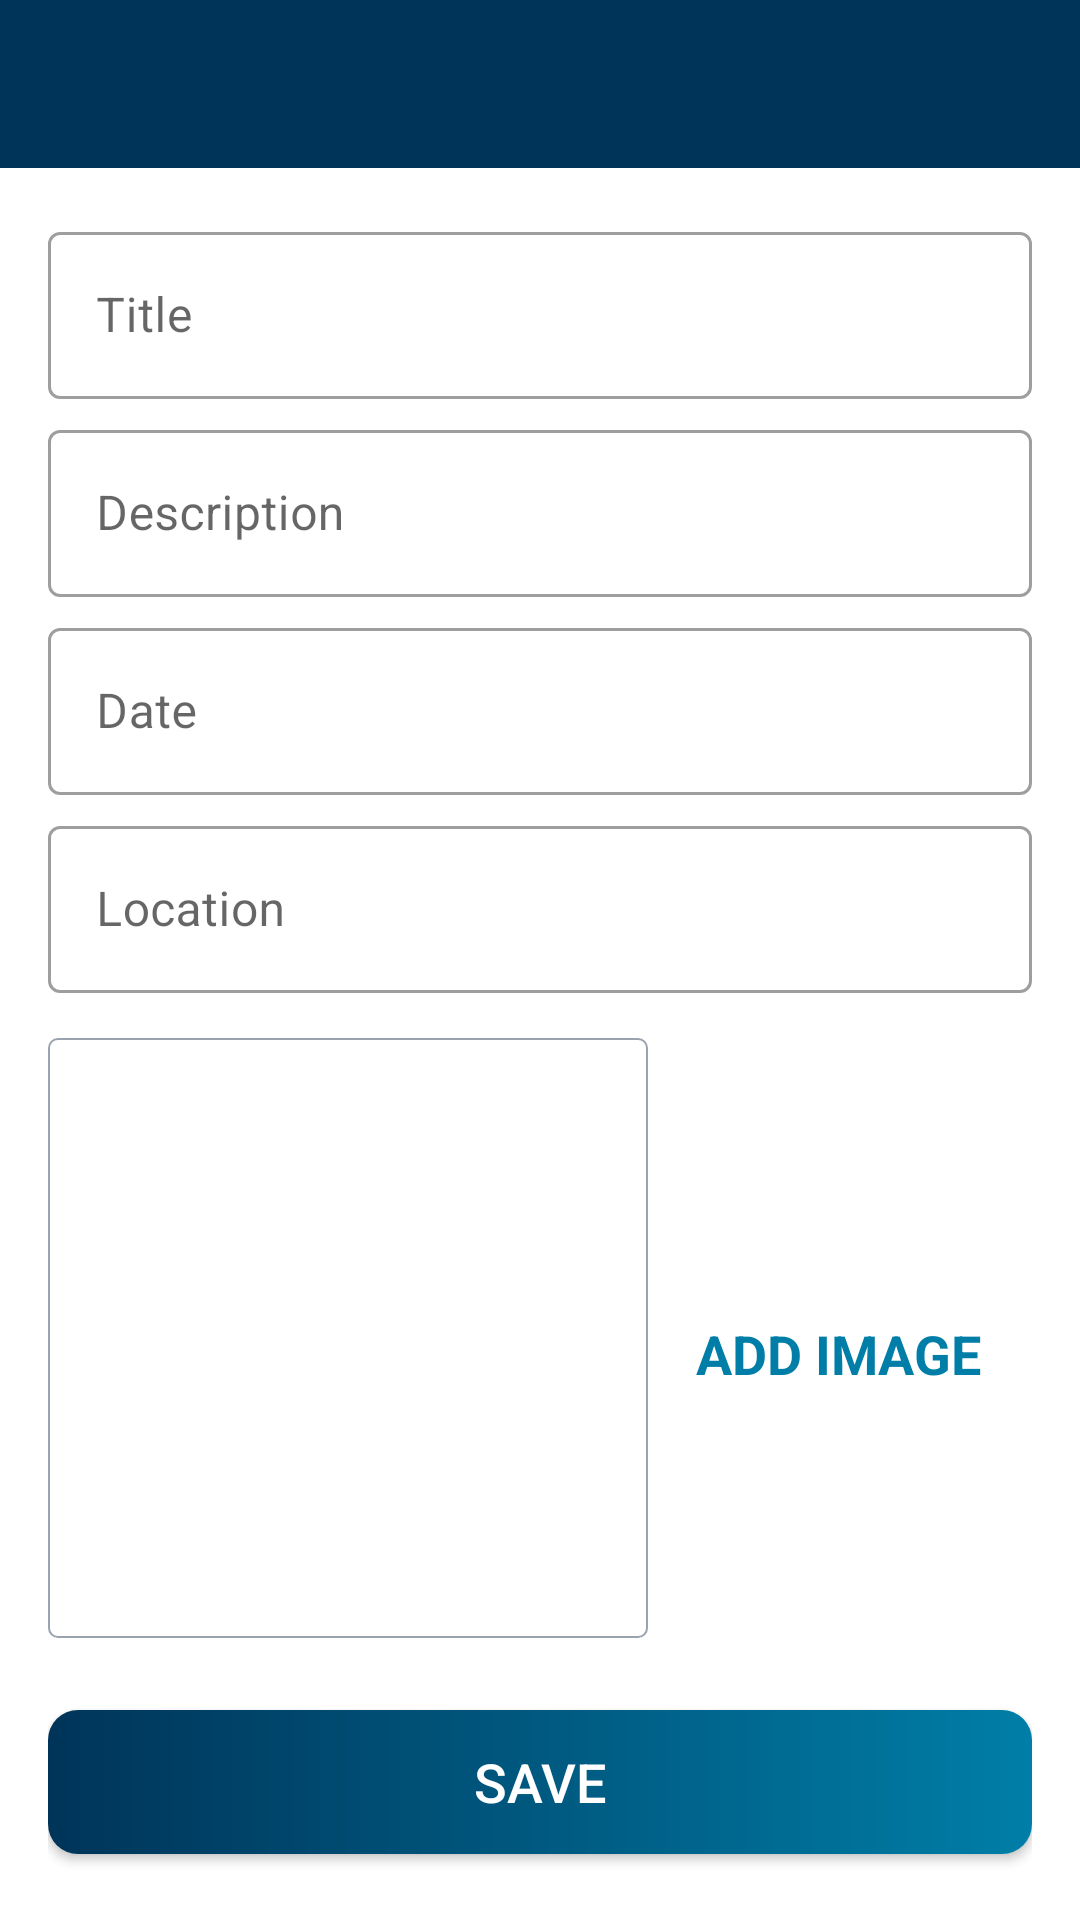

This screen was rendered from an Android layout file. Write that file and the resources it references.
<!-- AndroidManifest.xml: activity theme CustomNoActionBarTheme -->
<!-- res/layout/activity_add_happy_place.xml -->
<?xml version="1.0" encoding="utf-8"?>
<androidx.constraintlayout.widget.ConstraintLayout xmlns:android="http://schemas.android.com/apk/res/android"
    xmlns:app="http://schemas.android.com/apk/res-auto"
    xmlns:tools="http://schemas.android.com/tools"
    android:layout_width="match_parent"
    android:layout_height="match_parent"
    tools:context=".activities.AddHappyPlaceActivity">

    <androidx.appcompat.widget.Toolbar
        android:id="@+id/toolbar_add_place"
        android:layout_width="match_parent"
        android:layout_height="?attr/actionBarSize"
        android:background="@color/colorPrimary"
        android:theme="@style/CustomToolbarStyle"
        app:layout_constraintTop_toTopOf="parent"
        app:layout_constraintEnd_toEndOf="parent"
        app:layout_constraintStart_toStartOf="parent"/>

    <ScrollView
         android:id="@+id/sv_main"
        android:layout_width="match_parent"
        android:layout_height="0dp"
        android:fillViewport="true"
        app:layout_constraintBottom_toBottomOf="parent"
        app:layout_constraintEnd_toEndOf="parent"
        app:layout_constraintStart_toStartOf="parent"
        app:layout_constraintTop_toBottomOf="@id/toolbar_add_place">

  <androidx.constraintlayout.widget.ConstraintLayout
      android:layout_width="match_parent"
      android:layout_height="wrap_content"
      android:padding="@dimen/main_content_padding">


      <com.google.android.material.textfield.TextInputLayout
          android:id="@+id/til_title"
          android:layout_width="match_parent"
          android:layout_height="wrap_content"
          style="@style/Widget.MaterialComponents.TextInputLayout.OutlinedBox"
          app:startIconDrawable="@drawable/ic_baseline_emoji_emotions_24"
          app:layout_constraintEnd_toEndOf="parent"
          app:layout_constraintStart_toStartOf="parent"
          app:layout_constraintTop_toTopOf="parent">

          <androidx.appcompat.widget.AppCompatEditText
              android:id="@+id/et_title"
              android:layout_width="match_parent"
              android:layout_height="wrap_content"
              android:hint="@string/edit_text_hint_title"
              android:textColor="@color/primary_text_color"
              android:textColorHint="@color/secondary_text_color"
              android:inputType="textCapWords"
              android:textColorHighlight="@color/secondary_text_color"
              android:textSize="@dimen/edit_text_size" />

      </com.google.android.material.textfield.TextInputLayout>

      <com.google.android.material.textfield.TextInputLayout
          android:id="@+id/til_description"
          style="@style/Widget.MaterialComponents.TextInputLayout.OutlinedBox"
          android:layout_width="match_parent"
          android:layout_height="wrap_content"
          app:startIconDrawable="@drawable/ic_baseline_description_24"
          android:layout_marginTop="@dimen/add_screen_til_marginTop"
          app:layout_constraintEnd_toEndOf="parent"
          app:layout_constraintStart_toStartOf="parent"
          app:layout_constraintTop_toBottomOf="@id/til_title">

          <androidx.appcompat.widget.AppCompatEditText
              android:id="@+id/et_description"
              android:layout_width="match_parent"
              android:layout_height="wrap_content"
              android:hint="@string/edit_text_hint_description"
              android:textColor="@color/primary_text_color"
              android:textColorHint="@color/secondary_text_color"
              android:inputType="textCapWords"
              android:textColorHighlight="@color/secondary_text_color"
              android:textSize="@dimen/edit_text_size" />

      </com.google.android.material.textfield.TextInputLayout>

      <com.google.android.material.textfield.TextInputLayout
          android:id="@+id/til_date"
          style="@style/Widget.MaterialComponents.TextInputLayout.OutlinedBox"
          android:layout_width="match_parent"
          android:layout_height="wrap_content"
          android:layout_marginTop="@dimen/add_screen_til_marginTop"
          app:startIconDrawable="@drawable/ic_baseline_calendar_month_24"
          app:layout_constraintEnd_toEndOf="parent"
          app:layout_constraintStart_toStartOf="parent"
          app:layout_constraintTop_toBottomOf="@id/til_description">

          <androidx.appcompat.widget.AppCompatEditText
              android:id="@+id/et_date"
              android:layout_width="match_parent"
              android:layout_height="wrap_content"
              android:hint="@string/edit_text_hint_date"
              android:focusable="false"
              android:focusableInTouchMode="false"
              android:textColor="@color/primary_text_color"
              android:textColorHint="@color/secondary_text_color"
              android:inputType="textCapWords"
              android:textColorHighlight="@color/secondary_text_color"
              android:textSize="@dimen/edit_text_size" />

      </com.google.android.material.textfield.TextInputLayout>

      <com.google.android.material.textfield.TextInputLayout
          android:id="@+id/til_location"
          style="@style/Widget.MaterialComponents.TextInputLayout.OutlinedBox"
          android:layout_width="match_parent"
          android:layout_height="wrap_content"
          app:startIconDrawable="@drawable/ic_baseline_location_on_24"
          android:layout_marginTop="@dimen/add_screen_til_marginTop"
          app:layout_constraintEnd_toEndOf="parent"
          app:layout_constraintStart_toStartOf="parent"
          app:layout_constraintTop_toBottomOf="@id/til_date">

          <androidx.appcompat.widget.AppCompatEditText
              android:id="@+id/et_location"
              android:layout_width="match_parent"
              android:layout_height="wrap_content"
              android:hint="@string/edit_text_hint_location"
              android:textColor="@color/primary_text_color"
              android:textColorHint="@color/secondary_text_color"
              android:inputType="textCapWords"
              android:textColorHighlight="@color/secondary_text_color"
              android:textSize="@dimen/edit_text_size" />

      </com.google.android.material.textfield.TextInputLayout>
      
      
      
      <androidx.appcompat.widget.AppCompatImageView
          android:id="@+id/iv_place_image"
          android:layout_width="200dp"
          android:layout_height="200dp"
          android:layout_marginTop="@dimen/add_screen_place_image_marginTop"
          android:background="@drawable/shape_image_view_border"
          android:padding="@dimen/add_screen_place_image_padding"
          android:scaleType="centerCrop"
          android:src="@drawable/add_screen_image_placeholder"
          app:layout_constraintStart_toStartOf="parent"
          app:layout_constraintTop_toBottomOf="@id/til_location"
          app:layout_constraintEnd_toEndOf="parent"
          app:layout_constraintHorizontal_bias="0.0"
          />

      <TextView
          android:id="@+id/tv_add_image"
          android:layout_width="wrap_content"
          android:layout_height="wrap_content"
          android:layout_marginTop="@dimen/add_screen_text_add_image_marginTop"
          android:background="?attr/selectableItemBackground"
          android:gravity="center"
          android:padding="@dimen/add_screen_text_add_image_padding"
          android:text="@string/text_add_image"
          android:textSize="@dimen/add_screen_text_add_image_textSize"
          android:textStyle="bold"
          android:textColor="@color/colorAccent"
          app:layout_constraintTop_toBottomOf="@id/til_location"
          app:layout_constraintEnd_toEndOf="parent"
          app:layout_constraintStart_toEndOf="@id/iv_place_image"
          app:layout_constraintBottom_toTopOf="@id/btn_save"
         app:layout_constraintHorizontal_bias="0.45"
          app:layout_constraintVertical_bias="0.019"
          />

 <androidx.appcompat.widget.AppCompatButton
     android:id="@+id/btn_save"
     android:layout_width="match_parent"
     android:layout_height="wrap_content"
     android:layout_gravity ="center"
     android:gravity="center"
     android:foreground="?android:attr/selectableItemBackground"
     android:layout_marginTop="@dimen/add_screen_btn_save_marginTop"
     android:background="@drawable/shape_button_rounded"
     android:text="@string/btn_text_save"
     android:textSize="@dimen/btn_text_size"
     android:textColor="@color/white_color"
     android:paddingTop="@dimen/add_screen_btn_save_paddingTopBottom"
     android:paddingBottom="@dimen/add_screen_btn_save_paddingTopBottom"
     app:layout_constraintEnd_toEndOf="parent"
     app:layout_constraintStart_toStartOf="parent"
     app:layout_constraintTop_toBottomOf="@id/iv_place_image"
     />




  </androidx.constraintlayout.widget.ConstraintLayout>



    </ScrollView>


</androidx.constraintlayout.widget.ConstraintLayout>
<!-- resources referenced by this layout -->
<resources>
  <color name="colorAccent">#007EA7</color>
  <color name="colorPrimary">#003459 </color>
  <color name="primary_text_color">#212121</color>
  <color name="secondary_text_color">#9AA2AF</color>
  <color name="white_color">#FFFFFF</color>
  <dimen name="add_screen_btn_save_marginTop">24dp</dimen>
  <dimen name="add_screen_btn_save_paddingTopBottom">8dp</dimen>
  <dimen name="add_screen_place_image_marginTop">15dp</dimen>
  <dimen name="add_screen_place_image_padding">2dp</dimen>
  <dimen name="add_screen_text_add_image_marginTop">96dp</dimen>
  <dimen name="add_screen_text_add_image_padding">10dp</dimen>
  <dimen name="add_screen_text_add_image_textSize">18sp</dimen>
  <dimen name="add_screen_til_marginTop">5dp</dimen>
  <dimen name="btn_text_size">18sp</dimen>
  <dimen name="edit_text_size">16sp</dimen>
  <dimen name="main_content_padding">16dp</dimen>
  <!-- drawable shape_button_rounded (drawable) -->
  <?xml version="1.0" encoding="utf-8"?>
  <shape xmlns:android="http://schemas.android.com/apk/res/android"
      android:shape="rectangle">
  
      <solid android:color="@color/button_background_color"/>
  
      <corners android:radius="@dimen/button_radius"/>
  
      <gradient    android:angle="0"
          android:endColor="@color/color1"
          android:startColor="@color/colorPrimary">
  
      </gradient>
  
  
  </shape>
  <!-- drawable shape_image_view_border (drawable) -->
  <?xml version="1.0" encoding="utf-8"?>
  <shape xmlns:android="http://schemas.android.com/apk/res/android"
      android:shape="rectangle">
  
      <stroke android:color="@color/secondary_text_color"
          android:width="@dimen/image_border_stroke_size"/>
      <solid android:color="@color/white_color"/>
      <corners android:radius="@dimen/add_place_image_shape_radius"/>
  
  
  
  </shape>
  <string name="btn_text_save">SAVE</string>
  <string name="edit_text_hint_date">Date</string>
  <string name="edit_text_hint_description">Description</string>
  <string name="edit_text_hint_location">Location</string>
  <string name="edit_text_hint_title">Title</string>
  <string name="text_add_image">ADD IMAGE</string>
  <style name="CustomToolbarStyle">
          <item name="android:textColorPrimary">#FFFFFF</item>
          <item name="android:colorControlNormal">#FFFFFF</item>
      </style>
  <style name="CustomNoActionBarTheme" parent="@style/Theme.MaterialComponents.Light.NoActionBar">
          <item name="android:statusBarColor">@color/colorPrimary</item>
          <item name="colorPrimary">@color/colorPrimary</item>
          <item name="colorPrimaryDark">@color/colorPrimaryDark</item>
          <item name="colorAccent">@color/colorAccent</item>
  
      </style>
  <color name="button_background_color">#007EA7</color>
  <dimen name="button_radius">10dp</dimen>
  <color name="color1"> #007EA7 </color>
  <dimen name="image_border_stroke_size">0.5dp</dimen>
  <dimen name="add_place_image_shape_radius">3dp</dimen>
  <color name="colorPrimaryDark">#00171F</color>
</resources>
